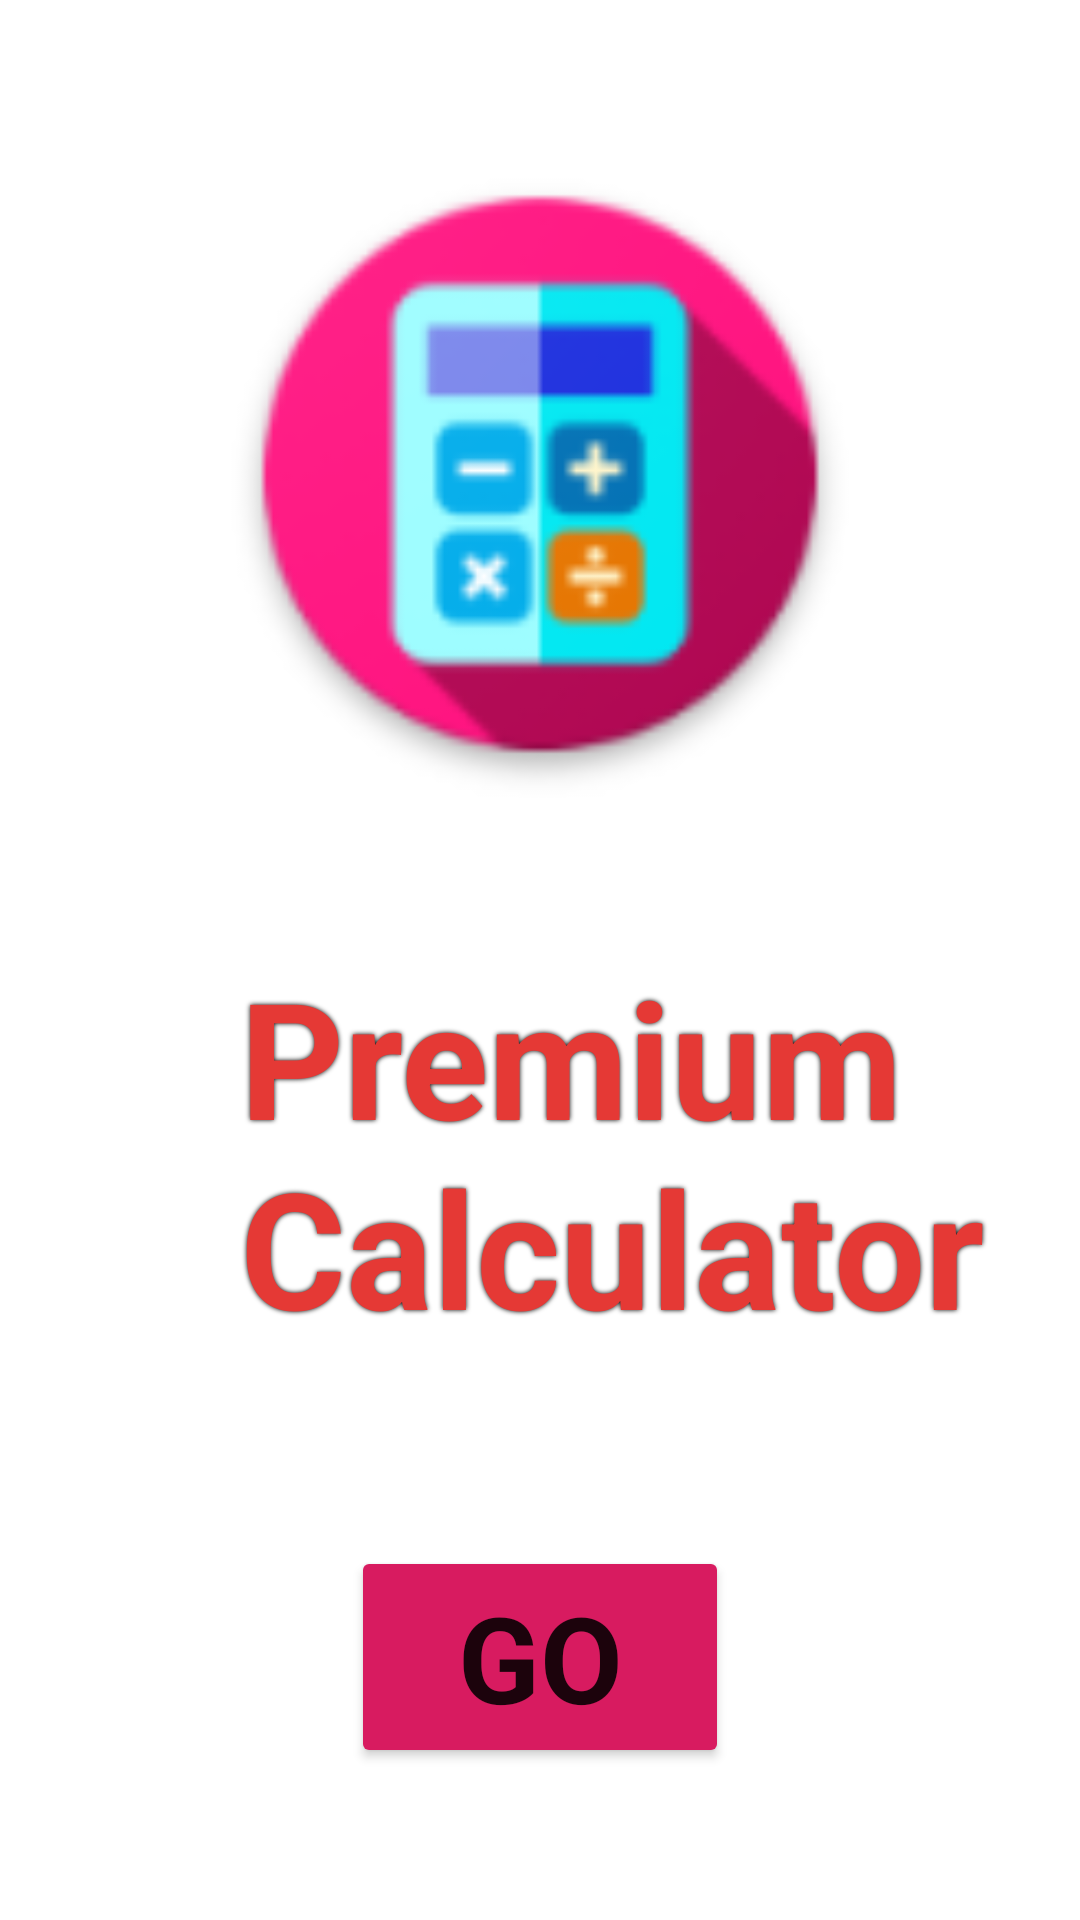

Android layout source for this screen:
<!-- AndroidManifest.xml: application theme Theme.PremiumCalculator -->
<!-- res/layout/first_page.xml -->
<?xml version="1.0" encoding="utf-8"?>
<RelativeLayout xmlns:android="http://schemas.android.com/apk/res/android"
    xmlns:app="http://schemas.android.com/apk/res-auto"
    xmlns:tools="http://schemas.android.com/tools"
    android:layout_width="match_parent"
    android:layout_height="match_parent"
    tools:context=".activities.firstPage">


    <ImageView
        android:id="@+id/iv"
        android:layout_width="match_parent"
        android:layout_height="316dp"
        android:src="@mipmap/ic_calculator" />

    <TextView
        android:id="@+id/tv"
        android:layout_below="@+id/iv"
        android:layout_width="match_parent"
        android:layout_height="wrap_content"
        android:textSize="54dp"
        android:textStyle="bold"
        android:fontFamily="sans-serif"
        android:textColor="@color/red_600"
        android:layout_marginLeft="80dp"
        android:shadowColor="@color/black"
        android:shadowRadius="4"
        android:text="Premium Calculator"/>

    <Button
        android:id="@+id/btnGo"
        android:layout_width="126dp"
        android:layout_height="74dp"
        android:layout_below="@+id/tv"
        android:layout_centerHorizontal="true"
        android:layout_marginTop="64dp"
        android:backgroundTint="@color/pink_600"
        android:text="Go"
        android:textSize="40dp"
        android:textStyle="bold"
        android:fontFamily="sans-serif"/>

</RelativeLayout>
<!-- resources referenced by this layout -->
<resources>
  <color name="black">#FF000000</color>
  <color name="pink_600">#D81B60</color>
  <color name="red_600">#E53935</color>
  <!-- mipmap ic_calculator: png bitmap (mipmap-hdpi, 4026 bytes) -->
  <style name="Theme.PremiumCalculator" parent="Theme.MaterialComponents.DayNight.DarkActionBar">
          
          <item name="colorPrimary">@color/purple_500</item>
          <item name="colorPrimaryVariant">@color/purple_700</item>
          <item name="colorOnPrimary">@color/white</item>
          
          <item name="colorSecondary">@color/teal_200</item>
          <item name="colorSecondaryVariant">@color/teal_700</item>
          <item name="colorOnSecondary">@color/black</item>
          
          <item name="android:statusBarColor" tools:targetApi="l">?attr/colorPrimaryVariant</item>
          
      </style>
  <color name="purple_500">#9C27B0</color>
  <color name="purple_700">#7B1FA2</color>
  <color name="white">#FFFFFFFF</color>
  <color name="teal_200">#80CBC4</color>
  <color name="teal_700">#00796B</color>
</resources>
